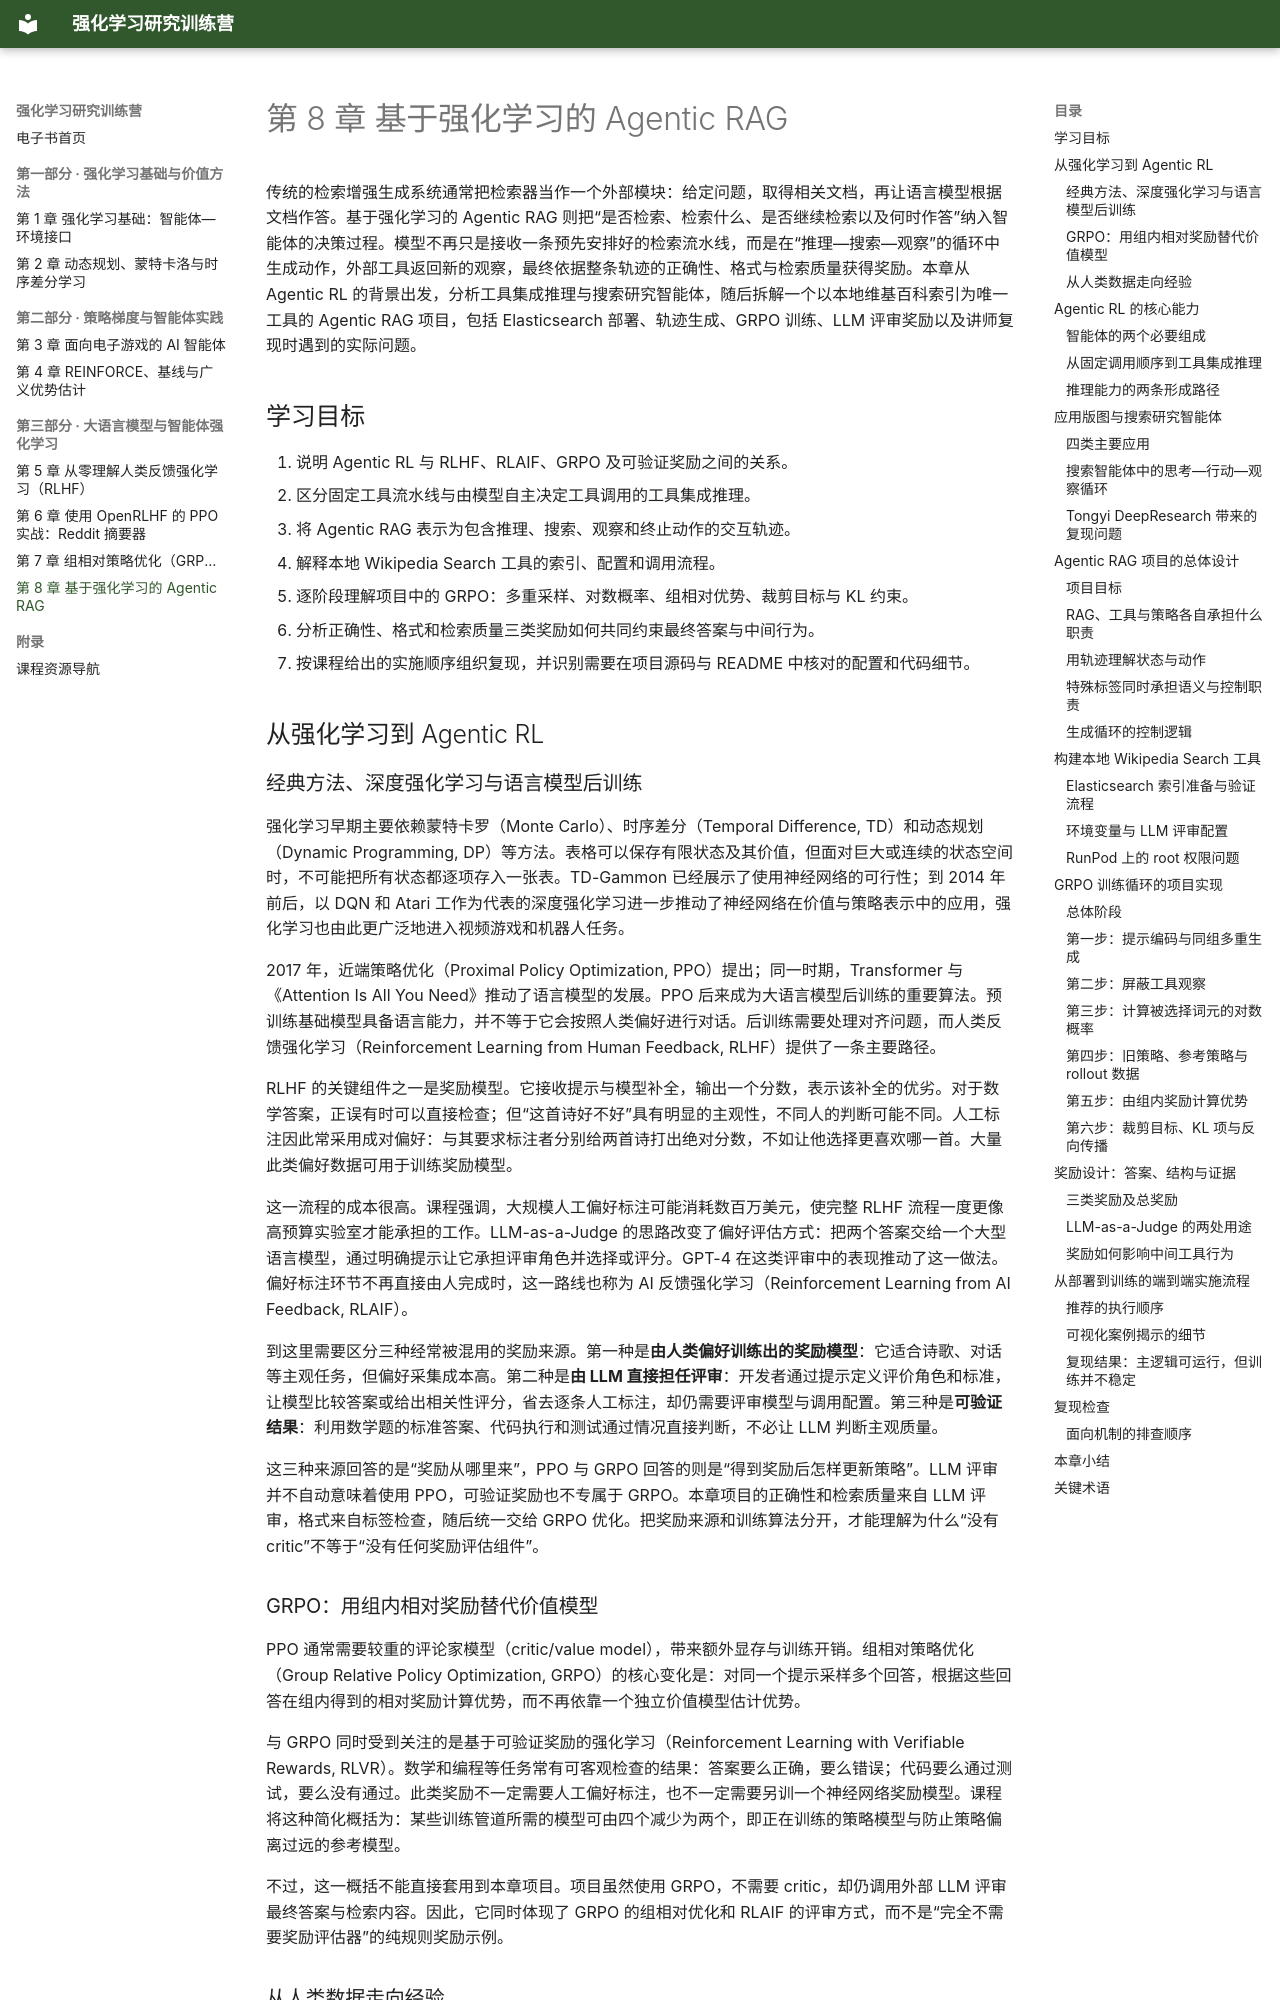

repository: zhaojiew10/hands-on-rl-ebook · page: chapters/ch8/index.html · generator: mkdocs

---
title: "第 8 章 基于强化学习的 Agentic RAG"
---

# 第 8 章 基于强化学习的 Agentic RAG

传统的检索增强生成系统通常把检索器当作一个外部模块：给定问题，取得相关文档，再让语言模型根据文档作答。基于强化学习的 Agentic RAG 则把“是否检索、检索什么、是否继续检索以及何时作答”纳入智能体的决策过程。模型不再只是接收一条预先安排好的检索流水线，而是在“推理—搜索—观察”的循环中生成动作，外部工具返回新的观察，最终依据整条轨迹的正确性、格式与检索质量获得奖励。本章从 Agentic RL 的背景出发，分析工具集成推理与搜索研究智能体，随后拆解一个以本地维基百科索引为唯一工具的 Agentic RAG 项目，包括 Elasticsearch 部署、轨迹生成、GRPO 训练、LLM 评审奖励以及讲师复现时遇到的实际问题。

## 学习目标

1. 说明 Agentic RL 与 RLHF、RLAIF、GRPO 及可验证奖励之间的关系。
2. 区分固定工具流水线与由模型自主决定工具调用的工具集成推理。
3. 将 Agentic RAG 表示为包含推理、搜索、观察和终止动作的交互轨迹。
4. 解释本地 Wikipedia Search 工具的索引、配置和调用流程。
5. 逐阶段理解项目中的 GRPO：多重采样、对数概率、组相对优势、裁剪目标与 KL 约束。
6. 分析正确性、格式和检索质量三类奖励如何共同约束最终答案与中间行为。
7. 按课程给出的实施顺序组织复现，并识别需要在项目源码与 README 中核对的配置和代码细节。

## 从强化学习到 Agentic RL
